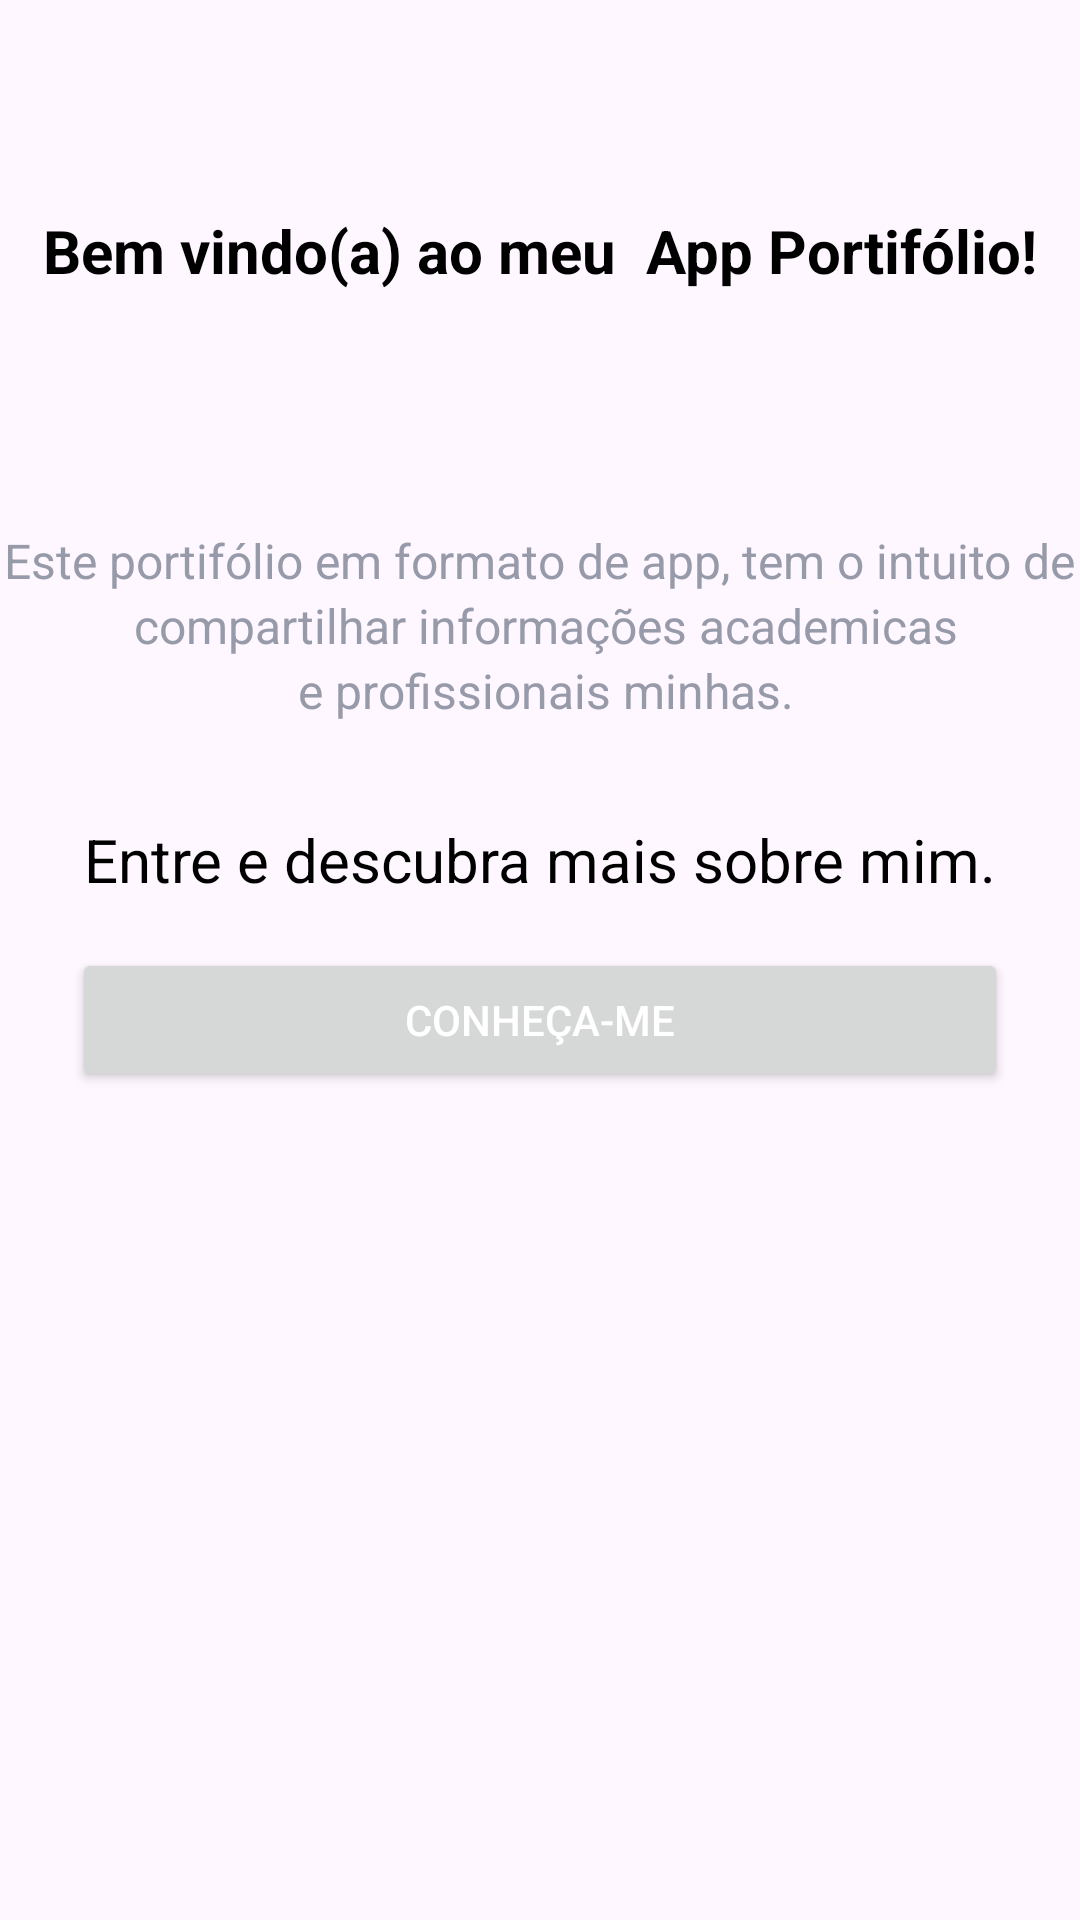

Here is an Android app screen rendered from its layout file. Give the layout XML and the strings, colors and styles it references.
<!-- AndroidManifest.xml: application theme Theme.MeuPortifolio -->
<!-- res/layout/activity_main.xml -->
<?xml version="1.0" encoding="utf-8"?>
<androidx.constraintlayout.widget.ConstraintLayout xmlns:android="http://schemas.android.com/apk/res/android"
    xmlns:app="http://schemas.android.com/apk/res-auto"
    xmlns:tools="http://schemas.android.com/tools"
    android:id="@+id/main"
    android:layout_width="match_parent"
    android:layout_height="match_parent"
    tools:context=".MainActivity">

    <TextView
        android:id="@+id/textView"
        android:layout_width="wrap_content"
        android:layout_height="wrap_content"
        android:layout_marginTop="70dp"
        android:text="Bem vindo(a) ao meu  App Portifólio!"
        android:textColor="@color/black"
        android:textSize="20sp"
        android:textStyle="bold"
        app:layout_constraintEnd_toEndOf="parent"
        app:layout_constraintHorizontal_bias="0.5"
        app:layout_constraintStart_toStartOf="parent"
        app:layout_constraintTop_toTopOf="parent" />

    <Button
        android:id="@+id/btn_conheca"
        android:layout_width="0dp"
        android:layout_height="wrap_content"
        android:layout_marginStart="24dp"
        android:layout_marginTop="16dp"
        android:layout_marginEnd="24dp"
        android:text="Conheça-me"
        android:textColor="@color/white"
        app:layout_constraintEnd_toEndOf="parent"
        app:layout_constraintHorizontal_bias="0.5"
        app:layout_constraintStart_toStartOf="parent"
        app:layout_constraintTop_toBottomOf="@+id/textView2" />

    <TextView
        android:id="@+id/textView2"
        android:layout_width="wrap_content"
        android:layout_height="wrap_content"
        android:layout_marginTop="32dp"
        android:text="Entre e descubra mais sobre mim."
        android:textColor="@color/black"
        android:textSize="20sp"
        app:layout_constraintEnd_toEndOf="parent"
        app:layout_constraintHorizontal_bias="0.5"
        app:layout_constraintStart_toStartOf="parent"
        app:layout_constraintTop_toBottomOf="@+id/textView8" />

    <TextView
        android:id="@+id/textView6"
        android:layout_width="wrap_content"
        android:layout_height="wrap_content"
        android:text="Este portifólio em formato de app, tem o intuito de"
        android:textColor="@color/gray"
        android:textSize="16sp"
        app:layout_constraintEnd_toEndOf="parent"
        app:layout_constraintHorizontal_bias="0.5"
        app:layout_constraintStart_toStartOf="parent"
        app:layout_constraintTop_toTopOf="@+id/guideline" />

    <TextView
        android:id="@+id/textView7"
        android:layout_width="wrap_content"
        android:layout_height="wrap_content"
        android:text=" compartilhar informações academicas"
        android:textColor="@color/gray"
        android:textSize="16sp"
        app:layout_constraintEnd_toEndOf="parent"
        app:layout_constraintHorizontal_bias="0.5"
        app:layout_constraintStart_toStartOf="parent"
        app:layout_constraintTop_toBottomOf="@+id/textView6" />

    <TextView
        android:id="@+id/textView8"
        android:layout_width="wrap_content"
        android:layout_height="wrap_content"
        android:text=" e profissionais minhas."
        android:textColor="@color/gray"
        android:textSize="16sp"
        app:layout_constraintEnd_toEndOf="parent"
        app:layout_constraintHorizontal_bias="0.5"
        app:layout_constraintStart_toStartOf="parent"
        app:layout_constraintTop_toBottomOf="@+id/textView7" />

    <androidx.constraintlayout.widget.Guideline
        android:id="@+id/guideline"
        android:layout_width="wrap_content"
        android:layout_height="wrap_content"
        android:orientation="horizontal"
        app:layout_constraintGuide_begin="176dp" />
</androidx.constraintlayout.widget.ConstraintLayout>
<!-- resources referenced by this layout -->
<resources>
  <color name="black">#FF000000</color>
  <color name="gray">#979AA9</color>
  <color name="white">#FFFFFFFF</color>
  <style name="Theme.MeuPortifolio" parent="Base.Theme.MeuPortifolio" />
  <style name="Base.Theme.MeuPortifolio" parent="Theme.Material3.DayNight.NoActionBar">
          
          
          <item name="colorPrimary">@color/PrimaryColor</item>
          <item name="colorPrimaryVariant">@color/PrimaryColorVarianty</item>
      </style>
  <color name="PrimaryColor">#03A9F4</color>
  <color name="PrimaryColorVarianty">#138AE9</color>
</resources>
